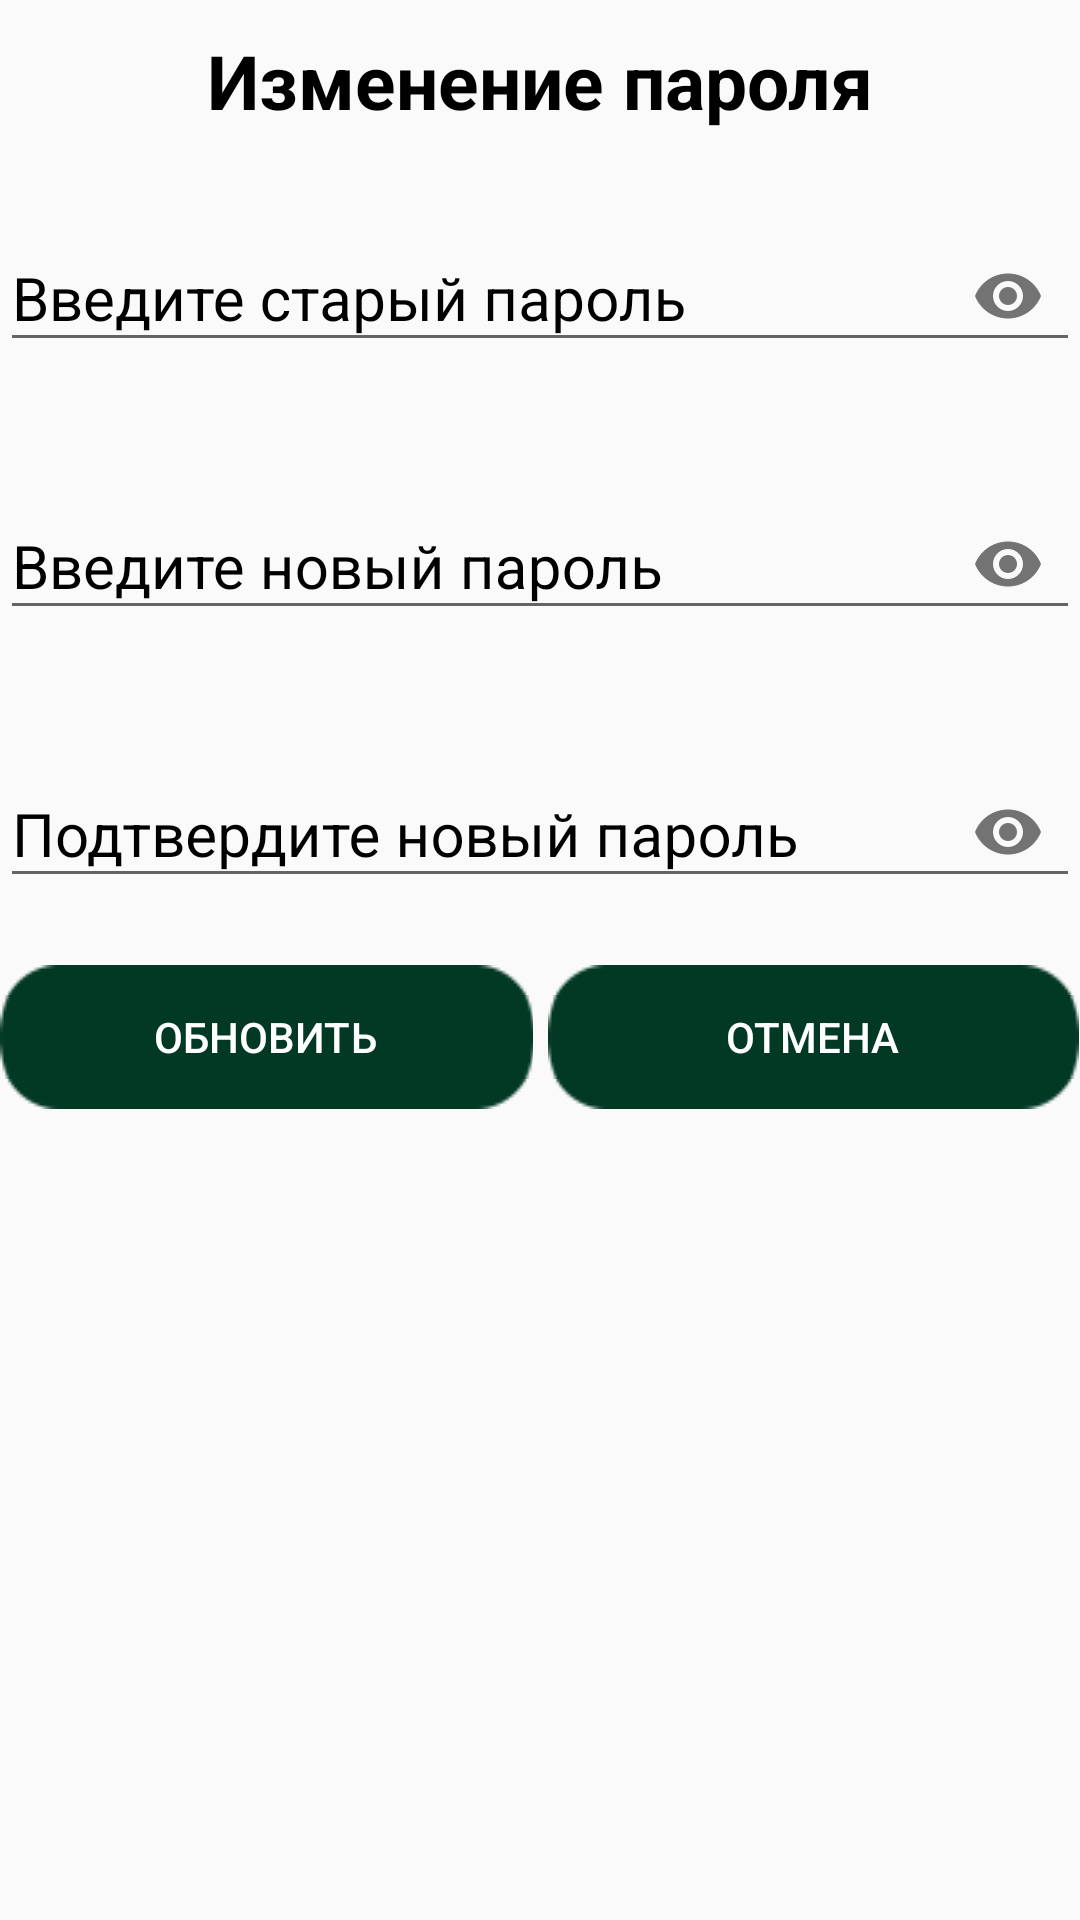

Here is an Android app screen rendered from its layout file. Give the layout XML and the strings, colors and styles it references.
<!-- AndroidManifest.xml: application theme AppTheme -->
<!-- res/layout/dialog_password.xml -->
<?xml version="1.0" encoding="utf-8"?>
<FrameLayout
    xmlns:android="http://schemas.android.com/apk/res/android"
    xmlns:app="http://schemas.android.com/apk/res-auto"
    android:layout_width="match_parent"
    android:layout_height="match_parent">
    <ScrollView
        android:id="@+id/svChangePassword"
        android:layout_width="match_parent"
        android:layout_height="wrap_content"
        android:visibility="visible">
        <LinearLayout
            android:orientation="vertical"
            android:layout_width="match_parent"
            android:layout_height="wrap_content">
            <TextView
                style="@style/TextStyleForTitleOfDialog"
                android:text="@string/title_password"/>
            <com.google.android.material.textfield.TextInputLayout
                android:id="@+id/tilOldPassword"
                style="@style/TextInputLayoutForDialog"
                app:passwordToggleEnabled="true"
                app:errorEnabled="true">
                <com.google.android.material.textfield.TextInputEditText
                    android:id="@+id/tietOldPassword"
                    style="@style/TextInputEditTextForDialog"
                    android:hint="@string/input_old_password"/>
            </com.google.android.material.textfield.TextInputLayout>

            <com.google.android.material.textfield.TextInputLayout
                android:id="@+id/tilNewPassword"
                style="@style/TextInputLayoutForDialog"
                app:passwordToggleEnabled="true"
                app:errorEnabled="true">
                <com.google.android.material.textfield.TextInputEditText
                    android:id="@+id/tietNewPassword"
                    style="@style/TextInputEditTextForDialog"
                    android:hint="@string/input_new_password"/>
            </com.google.android.material.textfield.TextInputLayout>

            <com.google.android.material.textfield.TextInputLayout
                android:id="@+id/tilConfirmNewPassword"
                style="@style/TextInputLayoutForDialog"
                app:passwordToggleEnabled="true"
                app:errorEnabled="true">
                <com.google.android.material.textfield.TextInputEditText
                    android:id="@+id/tietConfirmNewPassword"
                    style="@style/TextInputEditTextForDialog"
                    android:hint="@string/confirm_new_password"/>
            </com.google.android.material.textfield.TextInputLayout>
            <LinearLayout
                android:layout_width="match_parent"
                android:layout_height="wrap_content"
                android:orientation="horizontal">
                <Button
                    android:id="@+id/btnUpdate"
                    style="@style/ButtonStyleLeft"
                    android:text="@string/button_update"/>
                <Button
                    android:id="@+id/btnCancel"
                    style="@style/ButtonStyleRight"
                    android:text="@string/button_cancel"/>
            </LinearLayout>
        </LinearLayout>
    </ScrollView>

    <LinearLayout
        android:id="@+id/llFailedInternetConnection"
        android:layout_width="match_parent"
        android:layout_height="wrap_content"
        android:orientation="vertical"
        android:layout_gravity="center"
        android:visibility="gone">
        <TextView
            style="@style/TextStyleForTitleOfDialog"
            android:text="@string/check_connection"/>
        <LinearLayout
            android:layout_width="match_parent"
            android:layout_height="wrap_content"
            android:orientation="horizontal">
            <Button
                android:id="@+id/btnTryRequest"
                style="@style/ButtonStyleLeft"
                android:text="@string/try_request"/>
            <Button
                android:id="@+id/btnCancelRequest"
                style="@style/ButtonStyleRight"
                android:text="@string/button_cancel"/>
        </LinearLayout>
    </LinearLayout>

    <LinearLayout
        android:id="@+id/llShowResult"
        android:layout_width="match_parent"
        android:layout_height="wrap_content"
        android:orientation="vertical"
        android:layout_gravity="center"
        android:visibility="gone">
        <TextView
            android:id="@+id/tvChangePassword"
            style="@style/TextStyleForTitleOfDialog"/>
        <Button
            android:id="@+id/btnOk"
            style="@style/ButtonStyle"
            android:text="@string/button_ok"/>
    </LinearLayout>

    <ProgressBar
        android:id="@+id/progressBarChangePassword"
        android:layout_width="wrap_content"
        android:layout_height="wrap_content"
        android:layout_gravity="center"
        android:visibility="gone" />
</FrameLayout>
<!-- resources referenced by this layout -->
<resources>
  <string name="button_cancel">Отмена</string>
  <string name="button_ok">ОК</string>
  <string name="button_update">Обновить</string>
  <string name="check_connection">Проверьте подключение к Интернету и повторите попытку</string>
  <string name="confirm_new_password">Подтвердите новый пароль</string>
  <string name="input_new_password">Введите новый пароль</string>
  <string name="input_old_password">Введите старый пароль</string>
  <string name="title_password">Изменение пароля</string>
  <string name="try_request">Повторить</string>
  <style name="ButtonStyle" parent="DefaultButtonStyle">
          <item name="android:layout_gravity">center</item>
          <item name="android:paddingStart">@dimen/padding_for_button</item>
          <item name="android:paddingEnd">@dimen/padding_for_button</item>
      </style>
  <style name="ButtonStyleLeft" parent="DefaultButtonStyle">
          <item name="android:layout_weight">0.5</item>
      </style>
  <style name="ButtonStyleRight" parent="DefaultButtonStyle">
          <item name="android:layout_weight">0.5</item>
          <item name="android:layout_marginStart">5dp</item>
      </style>
  <style name="TextInputEditTextForDialog" parent="DefaultEditTextBlackColor">
          <item name="android:inputType">textPassword</item>
      </style>
  <style name="TextInputLayoutForDialog" parent="DefaultEditTextBlackColor">
          <item name="android:layout_marginTop">@dimen/marginTop</item>
          <item name="android:textColorHint">@color/color_for_dialog</item>
      </style>
  <style name="TextStyleForTitleOfDialog" parent="TextStyleForTitle">
          <item name="android:textColor">@color/color_for_dialog</item>
      </style>
  <style name="DefaultButtonStyle">
          <item name="android:layout_width">wrap_content</item>
          <item name="android:layout_height">wrap_content</item>
          <item name="android:textSize">@dimen/size_of_text_for_buttons</item>
          <item name="android:textColor">@color/color_for_text</item>
          <item name="android:gravity">center</item>
          <item name="android:layout_marginBottom">@dimen/marginBottom</item>
          <item name="android:background">@drawable/button</item>
      </style>
  <dimen name="padding_for_button">60dp</dimen>
  <style name="DefaultEditTextBlackColor" parent="DefaultEditText">
          <item name="android:textColor">@color/color_for_dialog</item>
      </style>
  <dimen name="marginTop">12dp</dimen>
  <color name="color_for_dialog">#000000</color>
  <style name="TextStyleForTitle" parent="TextStyleTitle">
          <item name="android:layout_width">match_parent</item>
          <item name="android:gravity">center</item>
      </style>
  <color name="colorPrimary">#0D6949</color>
  <color name="colorPrimaryDark">#023926</color>
  <color name="colorAccent">#023926</color>
  <color name="color_for_text">#FFFFFF</color>
  <dimen name="size_of_text_for_buttons">17sp</dimen>
  <dimen name="marginBottom">12dp</dimen>
  <style name="DefaultEditText">
          <item name="android:layout_width">match_parent</item>
          <item name="android:layout_height">wrap_content</item>
          <item name="android:textSize">@dimen/main_size</item>
      </style>
  <style name="TextStyleTitle">
          <item name="android:layout_height">wrap_content</item>
          <item name="android:textColor">@color/color_for_text</item>
          <item name="android:textSize">@dimen/size_for_title_text</item>
          <item name="android:textStyle">bold</item>
          <item name="android:layout_marginTop">@dimen/marginTop</item>
          <item name="android:layout_marginBottom">@dimen/marginBottom</item>
      </style>
  <dimen name="main_size">24sp</dimen>
  <dimen name="size_for_title_text">32sp</dimen>
</resources>
